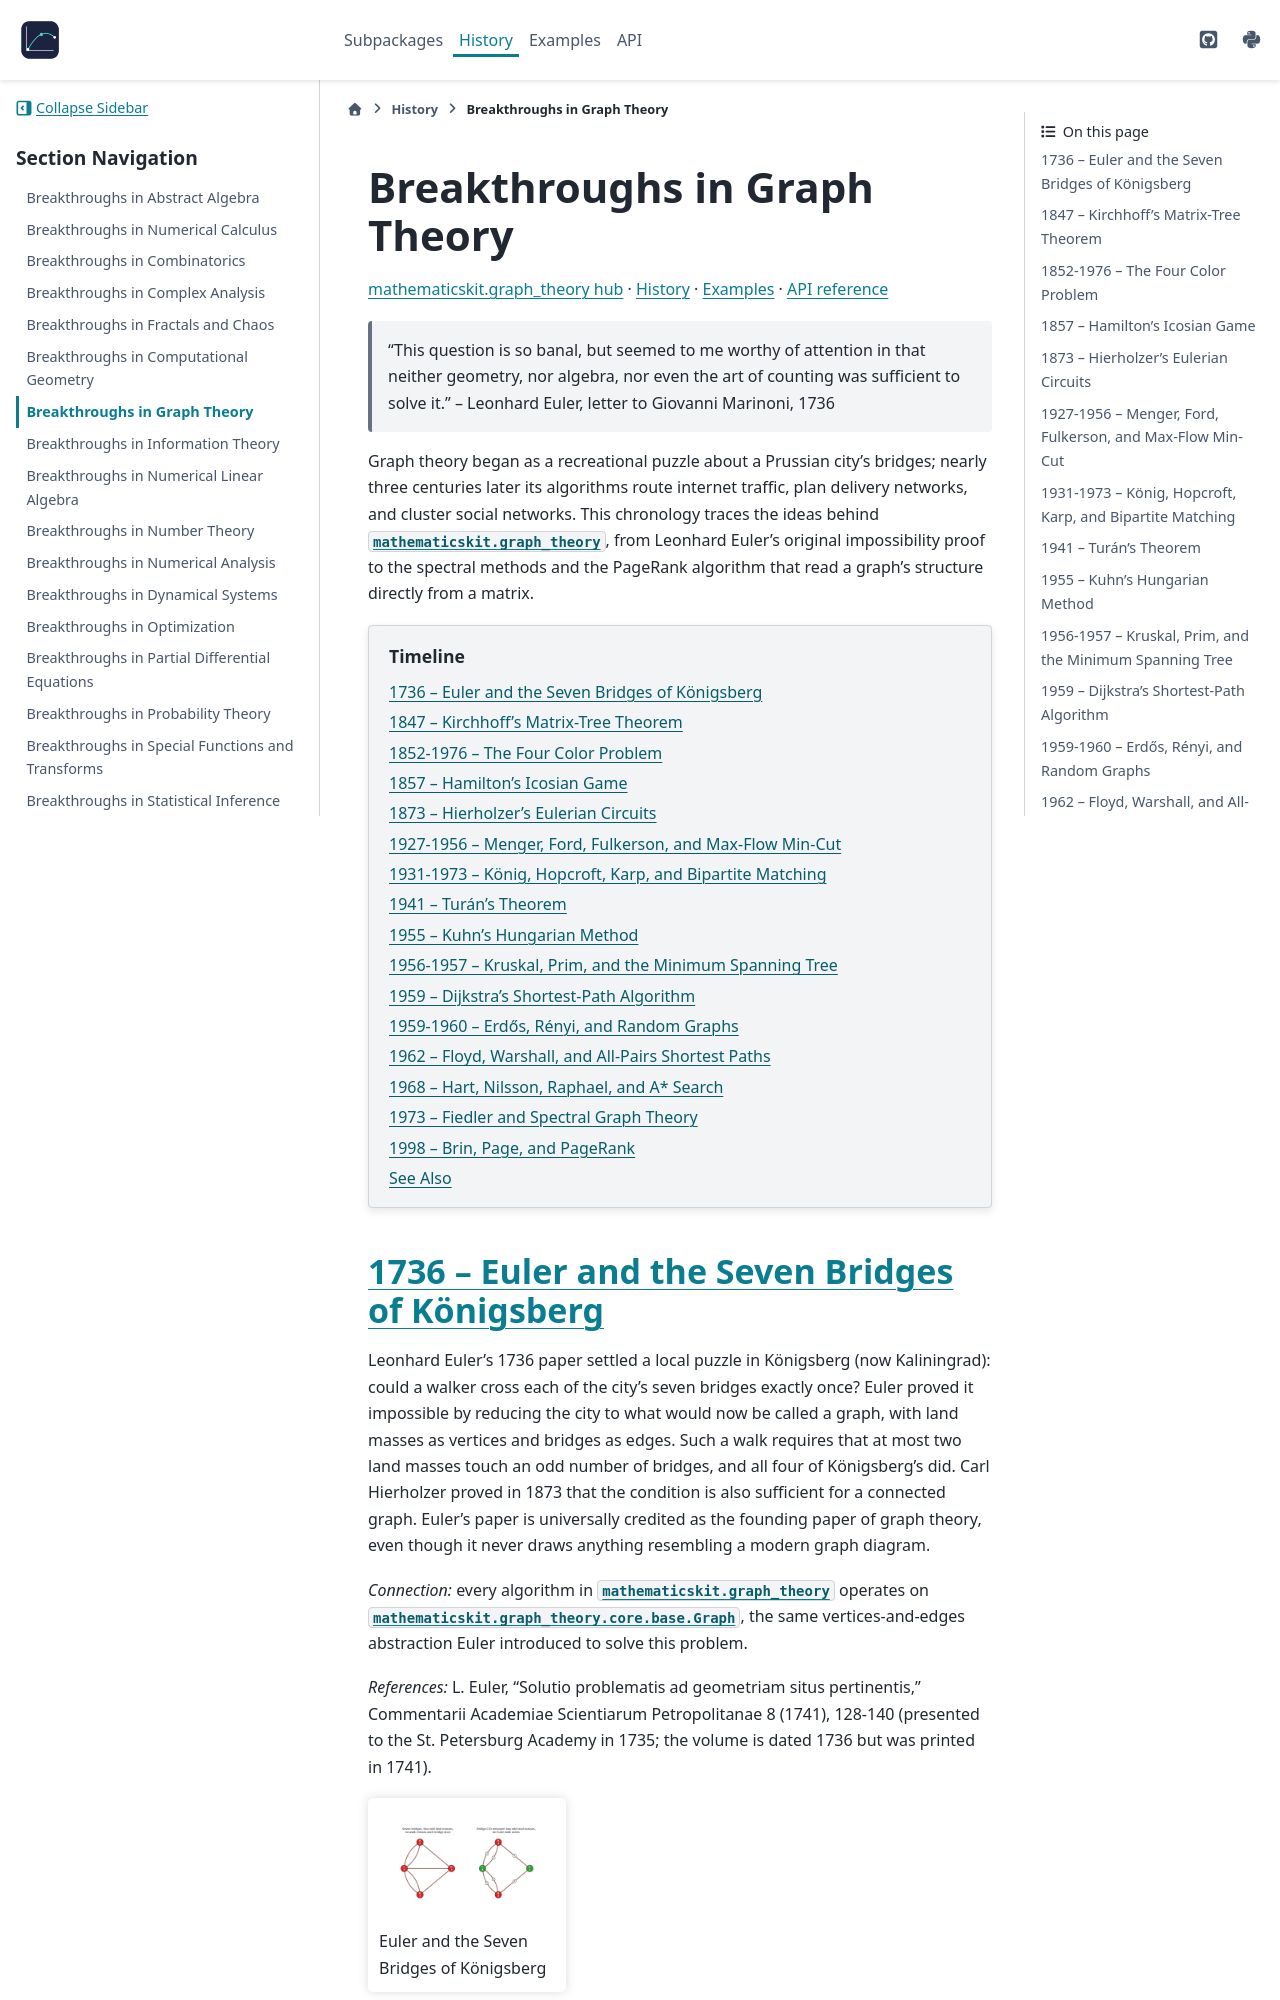

repository: cpoli/mathematicskit · page: history/graph_theory_breakthroughs.html · generator: sphinx

Breakthroughs in Graph Theory
=============================


.. include:: /_generated/nav/graph_theory.rst

.. epigraph::

   "This question is so banal, but seemed to me worthy of attention in
   that neither geometry, nor algebra, nor even the art of counting was
   sufficient to solve it."
   -- Leonhard Euler, letter to Giovanni Marinoni, 1736

Graph theory began as a recreational puzzle about a Prussian city's
bridges; nearly three centuries later its algorithms route internet
traffic, plan delivery networks, and cluster social networks. This
chronology traces the ideas behind :mod:`mathematicskit.graph_theory`,
from Leonhard Euler's original impossibility proof to the spectral
methods and the PageRank algorithm that read a graph's structure
directly from a matrix.

.. contents:: Timeline
   :local:
   :depth: 1

1736 -- Euler and the Seven Bridges of Königsberg
-------------------------------------------------

Leonhard Euler's 1736 paper settled a local puzzle in Königsberg (now
Kaliningrad): could a walker cross each of the city's seven bridges
exactly once? Euler proved it impossible by reducing the city to what
would now be called a graph, with land masses as vertices and bridges as
edges. Such a walk requires that at most two land masses touch an odd
number of bridges, and all four of Königsberg's did. Carl Hierholzer
proved in 1873 that the condition is also sufficient for a connected
graph. Euler's paper is universally credited as the founding paper of
graph theory, even though it never draws anything resembling a modern
graph diagram.

*Connection:* every algorithm in :mod:`mathematicskit.graph_theory`
operates on :class:`mathematicskit.graph_theory.core.base.Graph`, the
same vertices-and-edges abstraction Euler introduced to solve this
problem.

*References:* L. Euler, "Solutio problematis ad geometriam situs
pertinentis," Commentarii Academiae Scientiarum Petropolitanae 8 (1741),
128-140 (presented to the St. Petersburg Academy in 1735; the volume is
dated 1736 but was printed in 1741).

.. minigallery:: ../../examples/graph_theory/eulerian/plot_01_konigsberg_bridges.py
